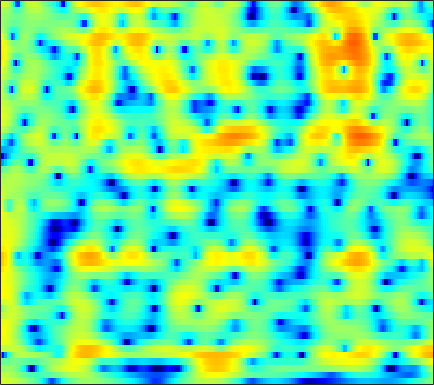

The file beside this chart, header and first rows:
4.051, 3.9389, 3.7687, 3.5715, 3.4051, 3.1564, 2.8755, 2.6402, 2.2939, 1.9045, 1.4661, 1.0996, 0.55637, -0.060428, -0.58121, -1.3666, -2.2829, -3.0769, -4.312, -5.8061, -7.6494, -9.317, -11.918, -14.242
3.013, 2.89, 2.683, 2.42, 2.182, 1.804, 1.357, 0.9767, 0.4177, -0.1859, -0.8115, -1.275, -1.847, -2.33, -2.611, -2.856, -2.959, -2.956, -2.87, -2.717, -2.514, -2.334, -2.05, -1.706
0.4501, 0.772, 1.022, 1.069, 0.9733, 0.6649, 0.1326, -0.4295, -1.427, -2.772, -4.589, -6.397, -9.794, -15.46, -22.57, -16.71, -10.61, -7.822, -5.191, -3.272, -1.789, -0.876, 0.1526, 1.025
-1.718, -1.488, -1.206, -0.9413, -0.7629, -0.5761, -0.4834, -0.4904, -0.6042, -0.8328, -1.166, -1.457, -1.842, -2.135, -2.242, -2.204, -1.974, -1.718, -1.316, -0.8871, -0.4718, -0.1789, 0.1926, 0.5667
-10.27, -17.2, -10.8, -5.144, -2.634, -0.4145, 1.017, 1.737, 2.35, 2.656, 2.721, 2.646, 2.439, 2.152, 1.915, 1.599, 1.3, 1.085, 0.7941, 0.4736, 0.0799, -0.3127, -1.01, -1.962
3.522, 3.1, 2.829, 2.833, 2.932, 3.068, 3.11, 3.032, 2.754, 2.269, 1.576, 0.924, -0.1162, -1.399, -2.508, -4.088, -5.548, -6.323, -6.629, -6.198, -5.451, -4.942, -4.499, -4.384
5.736, 5.334, 4.79, 4.226, 3.778, 3.126, 2.391, 1.77, 0.8258, -0.2671, -1.526, -2.595, -4.239, -6.217, -7.952, -10.62, -13.51, -15.07, -14.57, -12.22, -9.821, -8.277, -6.578, -5.227
6.088, 5.676, 5.054, 4.346, 3.75, 2.86, 1.854, 1.017, -0.2214, -1.612, -3.145, -4.359, -5.976, -7.468, -8.426, -9.366, -9.817, -9.828, -9.42, -8.624, -7.606, -6.785, -5.658, -4.571
6.191, 5.835, 5.282, 4.625, 4.054, 3.167, 2.115, 1.202, -0.2106, -1.897, -3.938, -5.769, -8.775, -12.93, -17.56, -24.56, -18.12, -14.31, -11.05, -8.8, -7.097, -6.079, -4.967, -4.038
5.124, 4.992, 4.766, 4.448, 4.13, 3.58, 2.865, 2.219, 1.217, 0.04559, -1.318, -2.461, -4.062, -5.582, -6.474, -7.148, -7.174, -6.824, -6.094, -5.356, -4.733, -4.384, -4.07, -3.932
1.785, 2.414, 3.084, 3.495, 3.636, 3.611, 3.365, 3.057, 2.518, 1.88, 1.175, 0.6301, -0.05216, -0.6382, -1.021, -1.447, -1.722, -1.848, -1.95, -2.086, -2.329, -2.606, -3.135, -3.976
-1.079, 0.6464, 2.142, 2.995, 3.312, 3.398, 3.165, 2.808, 2.145, 1.363, 0.6029, 0.09075, -0.4668, -0.8396, -1.011, -1.089, -1.047, -1.029, -1.05, -1.125, -1.297, -1.492, -1.857, -2.379
3.4, 3.786, 4.121, 4.19, 4.029, 3.498, 2.59, 1.641, -0.03474, -2.224, -4.815, -6.716, -8.029, -7.224, -6.041, -4.578, -3.558, -3.076, -2.722, -2.548, -2.475, -2.464, -2.491, -2.428
5.701, 5.692, 5.529, 5.154, 4.7, 3.821, 2.599, 1.439, -0.509, -3.084, -6.249, -8.645, -10.21, -9.018, -7.617, -6.173, -5.535, -5.403, -5.614, -6.266, -7.224, -7.993, -8.675, -8.368
5.68, 5.634, 5.42, 5.006, 4.576, 3.844, 2.919, 2.124, 0.9775, -0.2466, -1.451, -2.274, -3.216, -3.906, -4.335, -4.962, -5.734, -6.387, -7.551, -9.379, -12.1, -14.92, -20.5, -20.4
5.443, 5.363, 5.105, 4.692, 4.297, 3.665, 2.921, 2.293, 1.413, 0.5186, -0.4109, -1.098, -1.985, -2.872, -3.559, -4.482, -5.351, -6.104, -7.17, -8.199, -9.205, -9.883, -10.45, -10.36
5.911, 5.709, 5.298, 4.757, 4.262, 3.513, 2.711, 2.069, 1.164, 0.2724, -0.6098, -1.264, -2.143, -3.049, -3.697, -4.534, -5.422, -6.143, -7.026, -7.788, -8.565, -9.133, -9.676, -10
7.12, 6.718, 6.004, 5.094, 4.289, 3.109, 1.92, 1.075, -0.0002493, -0.9481, -1.767, -2.381, -3.221, -4.079, -4.726, -5.665, -6.635, -7.186, -7.914, -8.681, -9.441, -10.1, -11.25, -13.13
8.594, 7.995, 6.856, 5.275, 3.801, 1.372, -1.49, -3.511, -5.056, -5.102, -4.707, -4.657, -5.047, -6.065, -7.297, -9.242, -10.85, -11.45, -11.46, -11, -10.45, -10.32, -10.73, -11.42
8.613, 8.099, 6.993, 5.357, 3.714, 0.7271, -3.403, -6.949, -9.457, -7.183, -5.456, -4.943, -5.289, -6.816, -8.716, -12.35, -19, -20.41, -16.73, -13.15, -11.31, -10.66, -10.11, -9.553
6.674, 6.583, 6.159, 5.378, 4.592, 3.399, 2.059, 1.139, 0.128, -0.7461, -1.496, -2.084, -3.095, -4.299, -5.383, -7.036, -8.351, -9.162, -10.26, -10.92, -11.78, -12.6, -13.7, -14.97
4.867, 5.121, 5.205, 5.009, 4.723, 4.225, 3.563, 2.997, 2.239, 1.388, 0.4876, -0.2634, -1.319, -2.442, -3.394, -4.679, -6.12, -7.346, -8.746, -10.62, -12.68, -14.41, -17.68, -21.84
4.056, 4.397, 4.627, 4.662, 4.56, 4.261, 3.858, 3.443, 2.806, 2.087, 1.255, 0.5571, -0.4443, -1.589, -2.477, -3.784, -5.296, -6.429, -8.098, -9.997, -11.9, -13.49, -15.41, -16.91
4.159, 4.366, 4.491, 4.469, 4.362, 4.104, 3.743, 3.417, 2.856, 2.204, 1.453, 0.833, -0.1146, -1.157, -2.008, -3.281, -4.561, -5.753, -7.484, -9.274, -11.55, -13.36, -16.2, -19.74
4.759, 4.66, 4.47, 4.209, 4.001, 3.72, 3.36, 3.091, 2.631, 2.064, 1.398, 0.829, -0.0256, -0.9428, -1.716, -2.765, -3.857, -4.83, -6.09, -7.622, -9.414, -10.98, -13.59, -16.52
5.406, 4.736, 3.88, 3.204, 2.885, 2.716, 2.665, 2.606, 2.459, 2.095, 1.486, 0.8873, -0.02941, -1.05, -1.789, -2.635, -3.38, -3.622, -4.121, -4.611, -5.162, -5.738, -6.486, -7.426
5.63, 3.565, 0.1215, -2.982, -3.043, -0.8127, 1.318, 2.283, 2.908, 2.878, 2.219, 1.323, -0.4572, -2.843, -4.827, -6.656, -5.9, -4.525, -2.9, -1.659, -0.9643, -0.6206, -0.4493, -0.4701
4.873, 2.917, -0.1293, -2.663, -2.816, -1.071, 0.6251, 1.551, 2.108, 2.03, 1.368, 0.4216, -1.476, -4.287, -6.933, -9.581, -7.733, -5.375, -2.998, -1.279, -0.2282, 0.3275, 0.7383, 0.9971
4.088, 3.371, 2.477, 1.838, 1.512, 1.35, 1.32, 1.312, 1.232, 0.9579, 0.4827, -0.005599, -0.7594, -1.599, -2.089, -2.514, -2.558, -2.406, -2.002, -1.606, -1.259, -1.106, -1.02, -1.038
3.221, 2.974, 2.663, 2.378, 2.204, 1.985, 1.821, 1.649, 1.434, 1.171, 0.8302, 0.567, 0.1829, -0.1861, -0.4506, -0.7402, -0.9624, -1.147, -1.247, -1.49, -1.701, -1.958, -2.31, -2.817
2.219, 2.26, 2.307, 2.296, 2.301, 2.25, 2.162, 2.077, 1.883, 1.658, 1.406, 1.194, 0.9036, 0.6527, 0.4488, 0.2107, -0.0269, -0.184, -0.5543, -0.9582, -1.61, -2.185, -3.216, -4.454
0.8589, 1.18, 1.551, 1.902, 2.077, 2.273, 2.307, 2.302, 2.148, 1.872, 1.535, 1.233, 0.8791, 0.5919, 0.5061, 0.478, 0.5377, 0.5912, 0.5031, 0.2789, -0.2774, -0.9525, -2.338, -4.389
-2.228, -1.63, -0.8479, 0.02445, 0.5314, 1.133, 1.47, 1.537, 1.392, 0.8798, 0.005848, -0.8501, -2.072, -3.02, -3.014, -2.122, -0.8027, 0.07815, 1.11, 1.649, 1.882, 1.714, 1.211, 0.3495
-10.92, -10.08, -7.828, -5.569, -4.063, -2.628, -1.585, -1.264, -1.193, -1.693, -3.017, -4.617, -8.397, -17.19, -19.43, -8.855, -3.795, -1.773, 0.442, 1.624, 2.449, 2.784, 3.036, 3.041
-21.23, -18.93, -13.63, -9.856, -8.081, -6.031, -4.789, -3.947, -3.348, -3.082, -3.132, -3.425, -3.801, -4.071, -3.755, -2.716, -1.459, -0.3593, 0.7312, 1.679, 2.231, 2.583, 2.829, 2.994
-9.567, -9.78, -9.554, -9.233, -8.567, -7.753, -6.486, -5.494, -4.153, -3.046, -2.079, -1.517, -0.8839, -0.2464, 0.1563, 0.7298, 1.229, 1.685, 1.957, 2.282, 2.343, 2.305, 2.125, 1.953
-4.555, -5.729, -7.804, -10.95, -13.44, -14.3, -9.835, -7.179, -4.325, -2.217, -0.7182, 0.2471, 1.228, 2.062, 2.537, 3.03, 3.417, 3.442, 3.449, 2.995, 2.412, 1.667, 0.555, -0.6941
0.3463, -0.8661, -2.974, -5.569, -7.084, -7.89, -6.194, -4.474, -2.619, -1.121, 0.0656, 0.8357, 1.764, 2.526, 3.077, 3.666, 4.016, 4.043, 3.901, 3.219, 1.982, 0.6727, -2.099, -6.846
3.589, 2.809, 1.686, 0.5734, -0.1817, -1.01, -1.518, -1.965, -2.376, -2.832, -3.002, -2.873, -2.106, -0.924, 0.04969, 1.129, 1.896, 2.363, 2.402, 2.273, 1.569, 0.788, -0.489, -2.044
5.002, 4.385, 3.468, 2.512, 1.655, 0.4946, -0.8351, -2.169, -4.34, -7.665, -13.19, -18.79, -12.2, -6.775, -4.117, -1.881, -0.3496, 0.4725, 0.9701, 1.292, 1.253, 1.002, 0.6584, 0.1846
5.091, 4.569, 3.8, 2.958, 2.203, 1.151, -0.1096, -1.195, -2.846, -4.681, -6.393, -6.984, -6.293, -4.699, -3.474, -1.958, -0.9034, -0.3101, 0.2512, 0.4201, 0.5377, 0.476, 0.2527, 0.01205
4.385, 3.976, 3.385, 2.696, 2.209, 1.491, 0.7151, 0.2195, -0.4744, -1.039, -1.454, -1.62, -1.605, -1.333, -1.122, -0.7799, -0.5425, -0.4457, -0.3109, -0.3761, -0.5315, -0.6103, -0.8574, -1.135
3.575, 3.188, 2.587, 1.963, 1.567, 1.11, 0.8359, 0.7202, 0.6522, 0.6435, 0.6764, 0.7026, 0.6903, 0.6251, 0.5571, 0.286, -0.01616, -0.3541, -0.9486, -1.387, -1.923, -2.237, -2.407, -2.556
3.211, 2.507, 1.276, 0.02322, -0.8201, -1.249, -0.7511, -0.1704, 0.7962, 1.605, 2.211, 2.515, 2.699, 2.583, 2.352, 1.776, 0.8735, -0.01279, -1.591, -3.503, -5.202, -6.117, -5.963, -4.859
3.336, 2.069, -0.4955, -4.747, -10.75, -16.96, -6.487, -2.75, 0.1696, 2.047, 3.201, 3.742, 4.125, 4.143, 3.847, 3.201, 2.035, 0.679, -1.534, -5.166, -11.47, -19.74, -12.56, -7.037
3.279, 2.305, 0.703, -1.051, -2.292, -2.868, -2.065, -1.148, 0.21, 1.368, 2.287, 2.762, 3.14, 3.247, 3.114, 2.631, 1.819, 1.084, -0.3108, -1.784, -3.067, -3.8, -4.091, -3.83
3.808, 3.107, 2.055, 0.9589, 0.2797, -0.3975, -0.7558, -0.7458, -0.3938, 0.1351, 0.7778, 1.229, 1.681, 1.905, 1.994, 1.82, 1.447, 1.14, 0.5006, -0.2605, -0.9655, -1.373, -2.027, -2.561
5.117, 4.258, 2.871, 1.213, -0.08395, -1.884, -3.437, -3.832, -3.403, -2.169, -0.9092, -0.04906, 0.8378, 1.419, 1.644, 1.783, 1.698, 1.369, 1, 0.5014, -0.1805, -0.699, -1.337, -2.002
6.687, 5.627, 3.845, 1.518, -0.6965, -4.862, -13.01, -32.28, -10.06, -4.757, -1.961, -0.5741, 0.6386, 1.375, 1.586, 1.73, 1.613, 1.209, 0.7223, 0.1552, -0.6634, -1.425, -2.227, -3.044
7.255, 6.265, 4.725, 2.983, 1.619, -0.3255, -1.975, -2.543, -2.412, -1.619, -0.6643, -0.1042, 0.4038, 0.5663, 0.4975, 0.185, -0.3891, -0.8523, -1.725, -2.689, -3.68, -4.736, -6.464, -8.582
7.11, 6.221, 4.937, 3.628, 2.66, 1.557, 0.8055, 0.4847, 0.2442, 0.2613, 0.2889, 0.2343, -0.005896, -0.5831, -1.127, -2.33, -3.813, -4.655, -5.673, -6.648, -7.309, -7.716, -9.266, -12.26
6.961, 5.878, 4.227, 2.447, 1.085, -0.1774, -0.509, -0.397, 0.1228, 0.6257, 0.8716, 0.8564, 0.441, -0.47, -1.63, -3.912, -7.375, -11.75, -18.46, -12.78, -8.992, -7.366, -6.087, -5.365
5.632, 4.245, 1.757, -1.891, -5.953, -14.83, -10.57, -5.859, -2.371, -0.4682, 0.605, 0.9752, 0.9592, 0.4708, -0.3679, -1.828, -3.724, -5.051, -6.14, -5.713, -4.236, -3.262, -1.973, -0.9853
3.207, 2.183, 0.4792, -1.573, -3.167, -4.655, -4.523, -3.665, -2.323, -1.124, -0.2996, 0.08954, 0.3437, 0.2866, 0.143, -0.2328, -0.6749, -1.075, -1.322, -1.225, -0.978, -0.6871, -0.2892, 0.1013
1.767, 1.277, 0.5344, -0.2139, -0.6601, -1.13, -1.369, -1.368, -1.099, -0.7226, -0.3408, -0.08823, 0.1864, 0.3273, 0.4188, 0.4063, 0.3233, 0.2133, 0.0778, 0.009509, -0.03359, -0.001822, -0.02289, -0.00604
1.169, 1.062, 0.7688, 0.3502, 0.003628, -0.4539, -0.8397, -0.9581, -0.9055, -0.6647, -0.2374, 0.1161, 0.5383, 0.9099, 1.05, 1.177, 1.185, 1.205, 1.068, 0.7816, 0.4877, 0.2139, -0.1211, -0.4821
1.582, 1.782, 1.614, 0.9894, 0.1913, -1.057, -2.241, -2.826, -2.897, -2.003, -0.7562, 0.1579, 1.162, 1.875, 2.195, 2.425, 2.42, 2.274, 1.951, 1.477, 0.8898, 0.3477, -0.3771, -1.221
3.487, 3.661, 3.307, 2.259, 0.9334, -1.853, -6.621, -14.17, -14.65, -5.465, -1.512, 0.3048, 1.92, 2.816, 3.24, 3.352, 3.1, 2.59, 1.744, 0.7986, -0.3073, -1.029, -2.043, -2.974
